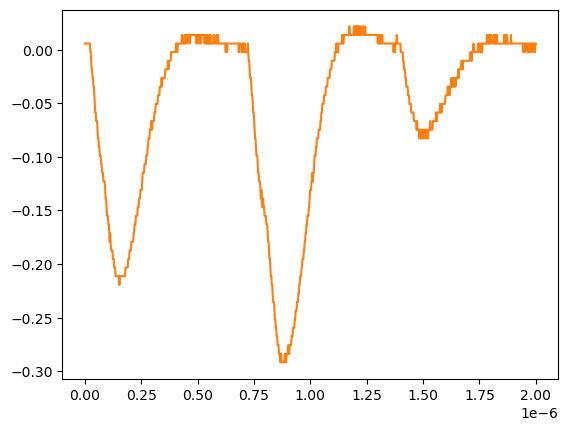

The file beside this chart, header and first rows:
# KEYSIGHT TECHNOLOGIES, MSO-X 3024T, MY58262555, 07.30.2019051434
# time, 1
# 2024-07-24 15:47:44.584879
0.000000000000000000e+00, 5.728630000000000180e-03
2.002002002002001797e-09, 5.728630000000000180e-03
4.004004004004003593e-09, 5.728630000000000180e-03
6.006006006006005804e-09, 5.728630000000000180e-03
8.008008008008007187e-09, 5.728630000000000180e-03
1.001001001001000857e-08, 5.728630000000000180e-03
1.201201201201201161e-08, 5.728630000000000180e-03
1.401401401401401299e-08, 5.728630000000000180e-03
1.601601601601601437e-08, 5.728630000000000180e-03
1.801801801801801741e-08, 5.728630000000000180e-03
2.002002002002001714e-08, 5.728630000000000180e-03
2.202202202202202018e-08, 5.728630000000000180e-03
2.402402402402402322e-08, -2.311559999999999830e-03
2.602602602602602294e-08, -2.311559999999999830e-03
2.802802802802802598e-08, -1.035179999999999954e-02
3.003003003003002571e-08, -1.839199999999999863e-02
3.203203203203202875e-08, -1.839199999999999863e-02
3.403403403403403179e-08, -2.643219999999999945e-02
3.603603603603603482e-08, -2.643219999999999945e-02
3.803803803803803124e-08, -3.447240000000000026e-02
4.004004004004003428e-08, -3.447240000000000026e-02
4.204204204204203732e-08, -4.251259999999999761e-02
4.404404404404404036e-08, -5.055280000000000190e-02
4.604604604604604339e-08, -5.859299999999999925e-02
4.804804804804804643e-08, -5.859299999999999925e-02
5.005005005005004285e-08, -6.663320000000000354e-02
5.205205205205204589e-08, -6.663320000000000354e-02
5.405405405405404893e-08, -6.663320000000000354e-02
5.605605605605605196e-08, -7.467340000000000089e-02
5.805805805805805500e-08, -8.271359999999999824e-02
6.006006006006005142e-08, -8.271359999999999824e-02
6.206206206206205446e-08, -9.075379999999999558e-02
6.406406406406405750e-08, -9.075379999999999558e-02
6.606606606606606053e-08, -9.879400000000000681e-02
6.806806806806806357e-08, -9.879400000000000681e-02
7.007007007007006661e-08, -9.879400000000000681e-02
7.207207207207206965e-08, -1.068339999999999984e-01
7.407407407407407268e-08, -1.068339999999999984e-01
7.607607607607606249e-08, -1.148740000000000039e-01
7.807807807807806552e-08, -1.148740000000000039e-01
8.008008008008006856e-08, -1.148740000000000039e-01
8.208208208208207160e-08, -1.229149999999999965e-01
8.408408408408407464e-08, -1.229149999999999965e-01
8.608608608608607767e-08, -1.229149999999999965e-01
8.808808808808808071e-08, -1.229149999999999965e-01
9.009009009009008375e-08, -1.309549999999999881e-01
9.209209209209208679e-08, -1.389950000000000074e-01
9.409409409409408982e-08, -1.389950000000000074e-01
9.609609609609609286e-08, -1.470349999999999990e-01
9.809809809809808266e-08, -1.550749999999999906e-01
1.001001001001000857e-07, -1.550749999999999906e-01
1.021021021021020887e-07, -1.550749999999999906e-01
1.041041041041040918e-07, -1.631160000000000110e-01
1.061061061061060948e-07, -1.631160000000000110e-01
1.081081081081080979e-07, -1.711560000000000026e-01
1.101101101101101009e-07, -1.791959999999999942e-01
1.121121121121121039e-07, -1.711560000000000026e-01
1.141141141141141070e-07, -1.791959999999999942e-01
... 942 more rows
